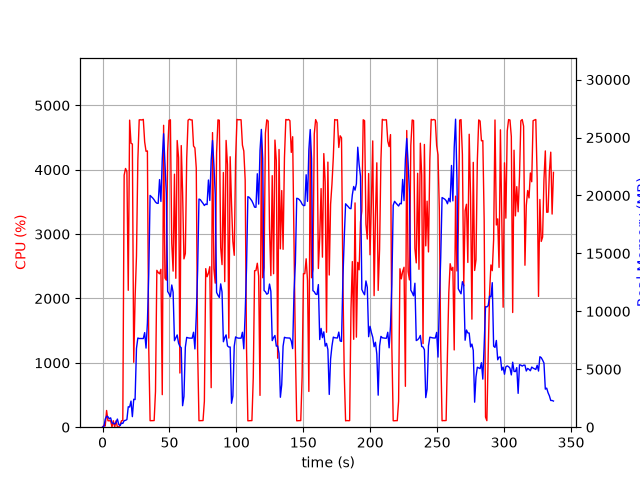

The file beside this chart, header and first rows:
elapsed_time, nproc, cpu, mem_real, mem_virtual
3.933906555175781e-05, 1, 0.0, 10.41, 3186
1.006, 2, 29.8, 48.58, 160.2
2.014, 4, 18.9, 692.2, 2392
3.022, 4, 259.9, 948.2, 2781
4.03, 7, 100.3, 906.6, 2821
5.038, 3, 100.1, 717.2, 2103
6.046, 3, 99.2, 806.5, 2221
7.054, 5, 2.0, 367.1, 2186
8.062, 3, 100.9, 349.9, 1637
9.072, 3, 2.0, 273.1, 1573
10.08, 3, 99.0, 411.9, 1717
11.09, 5, 3.0, 702, 2576
12.11, 3, 2.0, 240, 1550
13.12, 1, 33.6, 136.2, 934.8
14.13, 1, 100.0, 359, 1383
15.14, 1, 104.0, 324.4, 5423
16.15, 1, 3916, 566.3, 5423
17.17, 1, 4020, 591.4, 5467
18.2, 1, 3970, 660.6, 6135
19.21, 1, 2127, 1765, 7415
20.23, 1, 4771, 1741, 7415
21.25, 1, 4412, 2255, 7415
22.28, 1, 4400, 911.1, 7415
23.3, 1, 1008, 2412, 9475
24.3, 1, 1998, 2383, 9531
25.35, 1, 2660, 6800, 16455
26.37, 1, 4147, 7696, 16455
27.39, 1, 4775, 7656, 16455
28.41, 1, 4776, 7656, 16455
29.43, 1, 4774, 7656, 16455
30.45, 1, 4782, 7652, 16455
31.47, 1, 4432, 8165, 16455
32.49, 1, 4286, 6827, 16455
33.51, 1, 4292, 8989, 24476
34.52, 1, 1233, 13203, 34716
35.53, 1, 101.2, 20003, 34716
36.53, 1, 101.1, 19884, 34716
37.54, 1, 102.2, 19776, 34716
38.55, 1, 103.2, 19625, 34716
39.56, 1, 554.9, 19436, 34716
40.56, 1, 2438, 19332, 34716
41.57, 1, 2403, 19319, 34716
42.58, 1, 2383, 21370, 47004
43.6, 1, 2453, 19485, 47004
44.61, 1, 505.5, 23152, 47004
45.62, 1, 4690, 25329, 47042
46.63, 1, 2318, 22753, 47054
47.64, 1, 2284, 20161, 47078
48.64, 1, 4282, 11718, 47078
49.67, 1, 4767, 11523, 47078
50.69, 1, 4776, 11256, 47078
51.71, 1, 2858, 12275, 47212
52.72, 1, 2425, 11651, 47212
53.73, 1, 3931, 7463, 47212
54.74, 1, 2313, 7706, 47212
55.76, 1, 4454, 7962, 47212
56.78, 1, 4189, 7257, 47212
57.79, 1, 841.6, 6971, 47212
58.8, 1, 4376, 6862, 47212
59.8, 1, 3648, 1855, 47212
... 273 more rows
